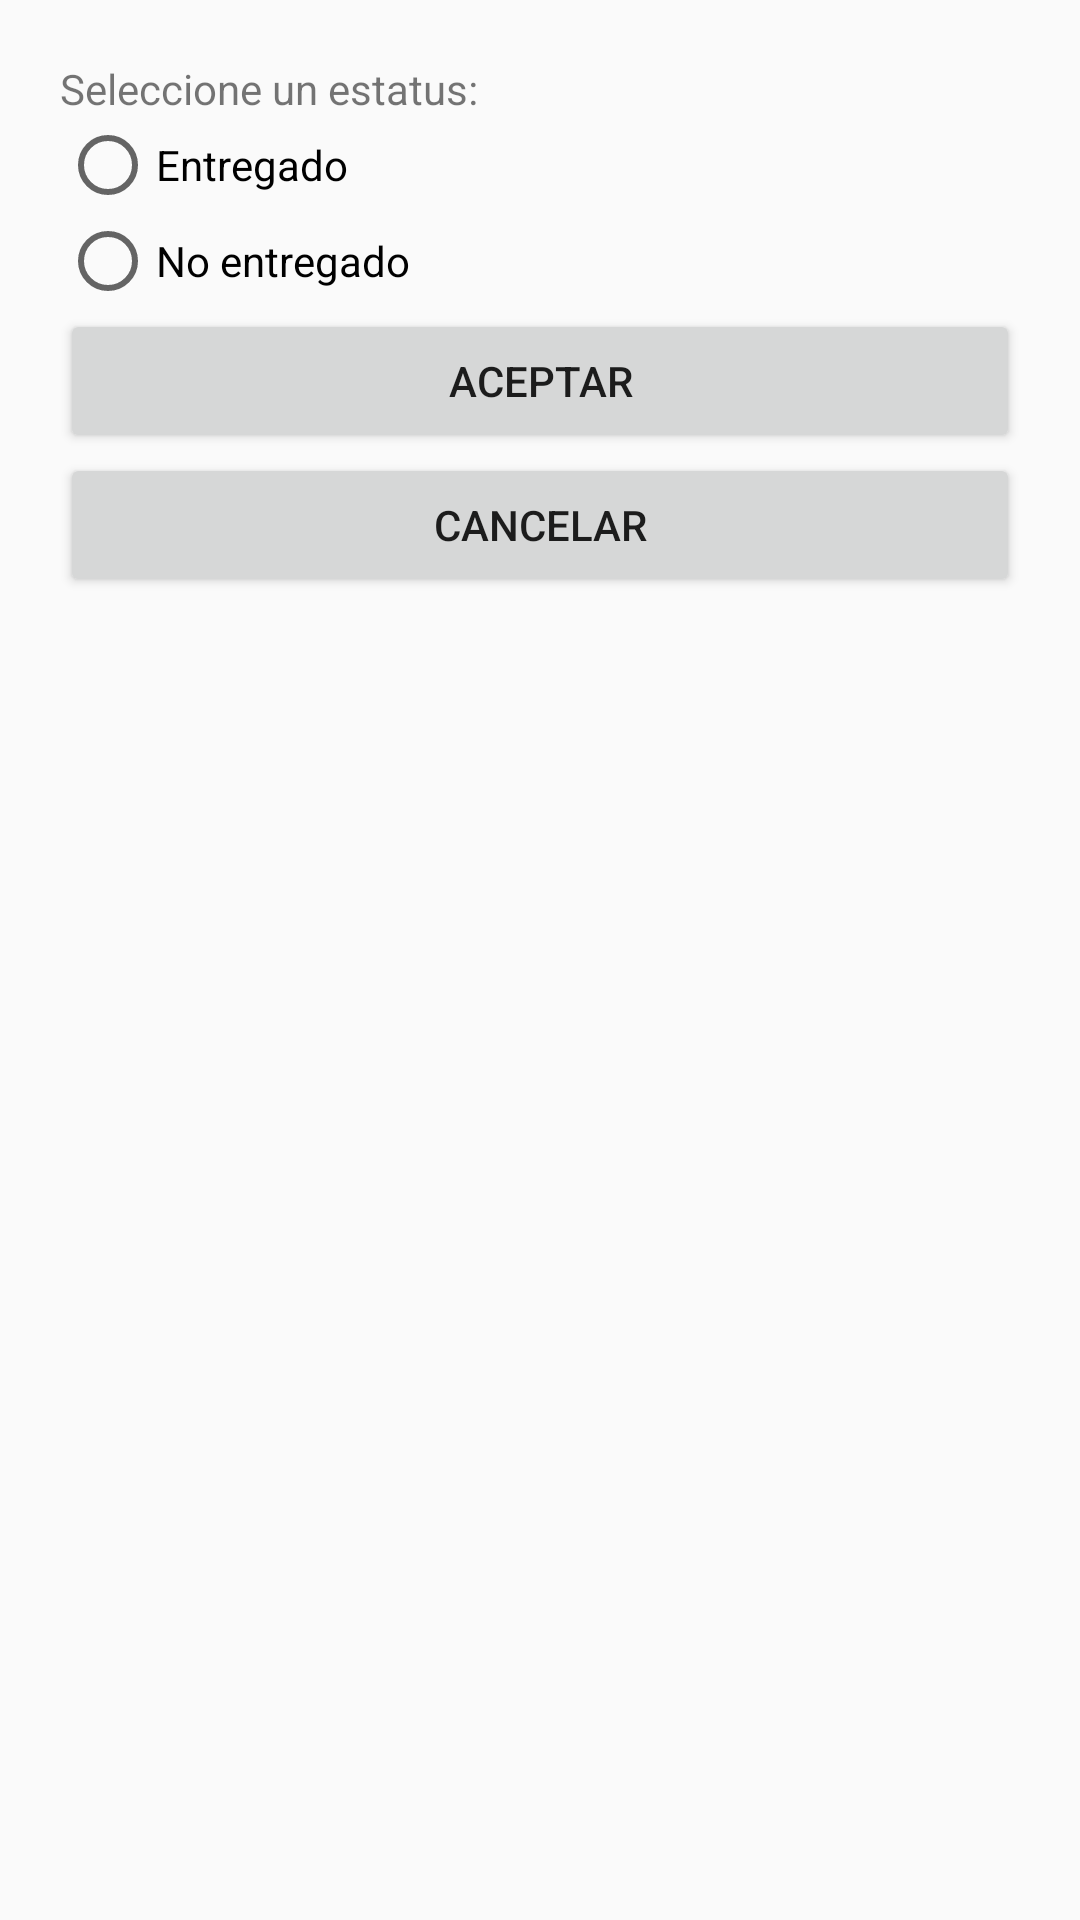

The Android layout XML behind this screen, and the referenced resources:
<!-- AndroidManifest.xml: application theme AppTheme -->
<!-- res/layout/cambiar_estado.xml -->
<?xml version="1.0" encoding="utf-8"?>
<LinearLayout
    xmlns:android="http://schemas.android.com/apk/res/android" android:layout_width="match_parent"
    android:layout_height="match_parent"
    android:padding="20dp"
    android:orientation="vertical">

    <RadioGroup
        android:layout_width="match_parent"
        android:layout_height="match_parent" >

        <TextView
            android:id="@+id/textView2"
            android:layout_width="match_parent"
            android:layout_height="wrap_content"
            android:text="Seleccione un estatus:" />

        <RadioButton
            android:id="@+id/entregadoCheck"
            android:layout_width="match_parent"
            android:layout_height="wrap_content"
            android:text="Entregado" />

        <RadioButton
            android:id="@+id/noEntregadoCheck"
            android:layout_width="match_parent"
            android:layout_height="wrap_content"
            android:text="No entregado" />

        <Button
            android:id="@+id/btnAceptarCambio"
            android:layout_width="match_parent"
            android:layout_height="wrap_content"
            android:text="aceptar" />

        <Button
            android:id="@+id/btnCancelarCambio"
            android:layout_width="match_parent"
            android:layout_height="wrap_content"
            android:text="cancelar" />
    </RadioGroup>
</LinearLayout>
<!-- resources referenced by this layout -->
<resources>
  <style name="AppTheme" parent="Theme.AppCompat.Light.DarkActionBar">
          
          <item name="colorPrimary">#B00000</item>
          <item name="colorPrimaryDark">#B00000</item>
          <item name="colorAccent">#80B00000</item>
      </style>
</resources>
